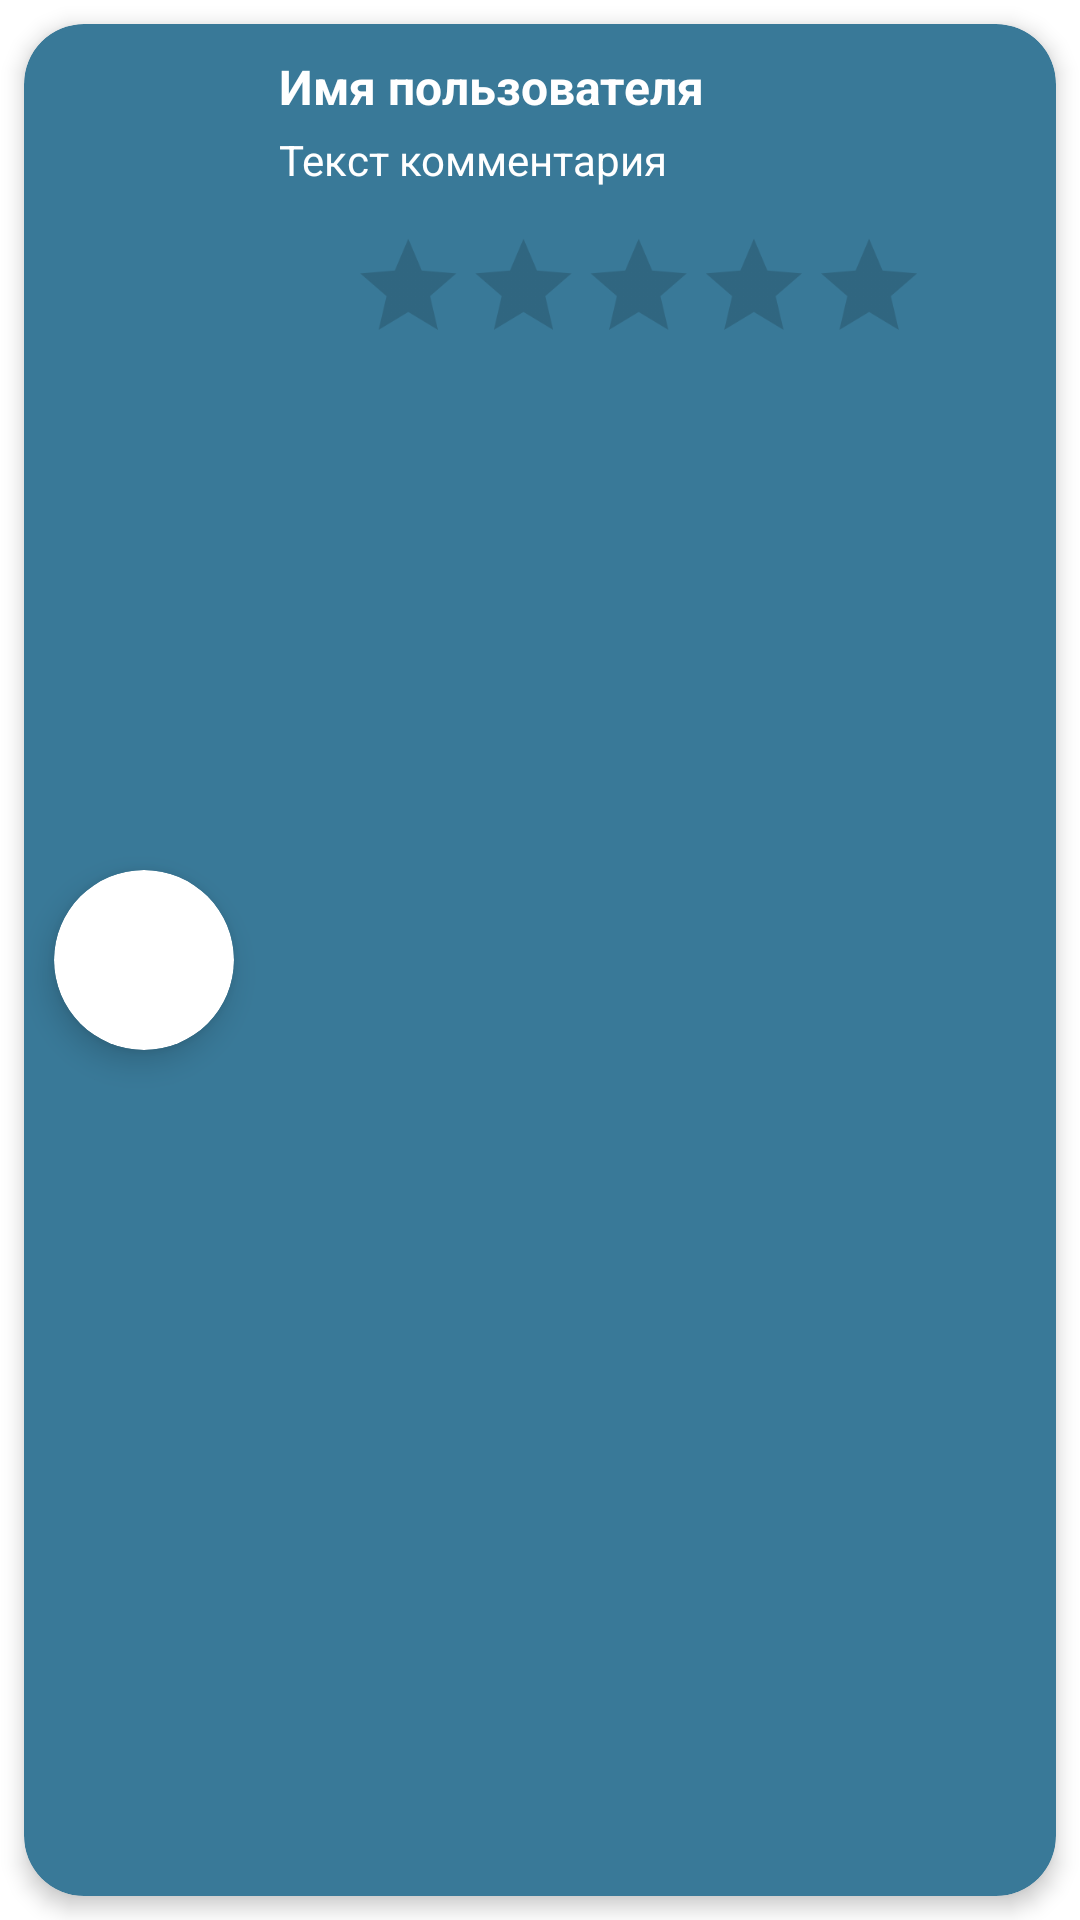

This screen was rendered from an Android layout file. Write that file and the resources it references.
<!-- AndroidManifest.xml: application theme Theme.Hoofit -->
<!-- res/layout/comment_item.xml -->
<?xml version="1.0" encoding="utf-8"?>
<androidx.core.widget.NestedScrollView xmlns:android="http://schemas.android.com/apk/res/android"
    xmlns:app="http://schemas.android.com/apk/res-auto"
    android:layout_width="wrap_content"
    android:layout_height="wrap_content"
    android:fillViewport="true">
    <androidx.cardview.widget.CardView
        android:layout_width="match_parent"
        android:layout_height="wrap_content"
        app:cardCornerRadius="20dp"
        android:layout_margin="8dp"
        app:cardElevation="4dp"
        android:backgroundTint="@color/dark_blue">
    <RelativeLayout
        android:layout_width="match_parent"
        android:layout_height="wrap_content"
        android:padding="10dp"
        android:elevation="4dp"
        android:clipToPadding="false">

        <androidx.cardview.widget.CardView
            android:id="@+id/cardView"
            android:layout_width="wrap_content"
            android:layout_height="wrap_content"
            android:layout_alignParentStart="true"
            android:layout_centerVertical="true"
            android:layout_marginEnd="15dp"
            app:cardCornerRadius="200dp"
            app:cardElevation="6dp">

            <ImageView
                android:id="@+id/imageView_avatar"
                android:layout_width="60dp"
                android:layout_height="60dp"
                android:layout_gravity="center"
                android:adjustViewBounds="true"
                android:scaleType="centerCrop"
                app:srcCompat="@drawable/noname"
                android:contentDescription="Avatar" />
        </androidx.cardview.widget.CardView>

        <LinearLayout
            android:layout_width="match_parent"
            android:layout_height="wrap_content"
            android:layout_toEndOf="@id/cardView"
            android:layout_alignParentTop="true"
            android:layout_alignParentBottom="true"
            android:orientation="vertical"
            android:paddingEnd="10dp">
        <LinearLayout
            android:layout_width="match_parent"
            android:layout_height="wrap_content"
            android:layout_toEndOf="@id/cardView"
            android:layout_alignParentTop="true"
            android:layout_alignParentBottom="true"
            android:orientation="horizontal"
            android:paddingEnd="10dp">
            <TextView
                android:id="@+id/text_name"
                android:layout_width="wrap_content"
                android:layout_height="wrap_content"
                android:text="Имя пользователя"
                android:textColor="@color/white"
                android:textSize="16sp"
                android:textStyle="bold"
                android:layout_marginBottom="4dp"/>
            <TextView
                android:id="@+id/text_date"
                android:layout_width="wrap_content"
                android:layout_height="wrap_content"
                android:layout_marginStart="15dp"
                android:textColor="@color/white"
                android:layout_marginBottom="4dp"/>
        </LinearLayout>
            <TextView
                android:id="@+id/text_message"
                android:layout_width="wrap_content"
                android:layout_height="wrap_content"
                android:text="Текст комментария"
                android:textColor="@color/white"
                android:textSize="14sp"
                android:layout_marginBottom="8dp"/>

            <RatingBar
                android:id="@+id/ratingBar"
                android:layout_width="wrap_content"
                android:layout_height="wrap_content"
                android:numStars="5"
                android:scaleX="0.8"
                android:scaleY="0.8"
                android:isIndicator="true"
                android:layout_marginBottom="8dp"
                android:progressTint="@color/gold"/>
        </LinearLayout>

        <ImageView
            android:id="@+id/delete_comment"
            android:layout_width="32dp"
            android:layout_height="32dp"
            android:padding="4dp"
            app:srcCompat="@drawable/icondelete"
            android:visibility="gone"
            android:layout_alignParentEnd="true"
            android:layout_alignParentTop="true"/>
    </RelativeLayout>
    </androidx.cardview.widget.CardView>
</androidx.core.widget.NestedScrollView>
<!-- resources referenced by this layout -->
<resources>
  <color name="dark_blue">#397998</color>
  <color name="gold">#FFD700</color>
  <color name="white">#FFFFFFFF</color>
  <style name="Theme.Hoofit" parent="Theme.MaterialComponents.DayNight.NoActionBar">
          
          <item name="colorPrimary">@color/dark_blue</item>
          <item name="colorPrimaryVariant">@color/purple_700</item>
          <item name="colorOnPrimary">@color/white</item>
          
          <item name="colorSecondary">@color/teal_200</item>
          <item name="colorSecondaryVariant">@color/teal_700</item>
          <item name="colorOnSecondary">@color/black</item>
          
          <item name="android:statusBarColor">?attr/colorPrimaryVariant</item>
      </style>
  <color name="purple_700">#FF3700B3</color>
  <color name="teal_200">#FF03DAC5</color>
  <color name="teal_700">#FF018786</color>
  <color name="black">#FF000000</color>
</resources>
